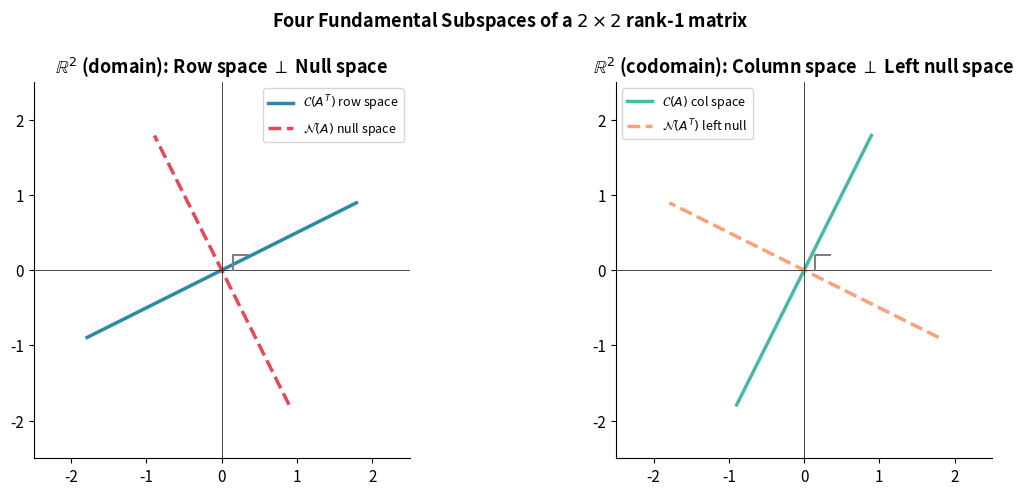
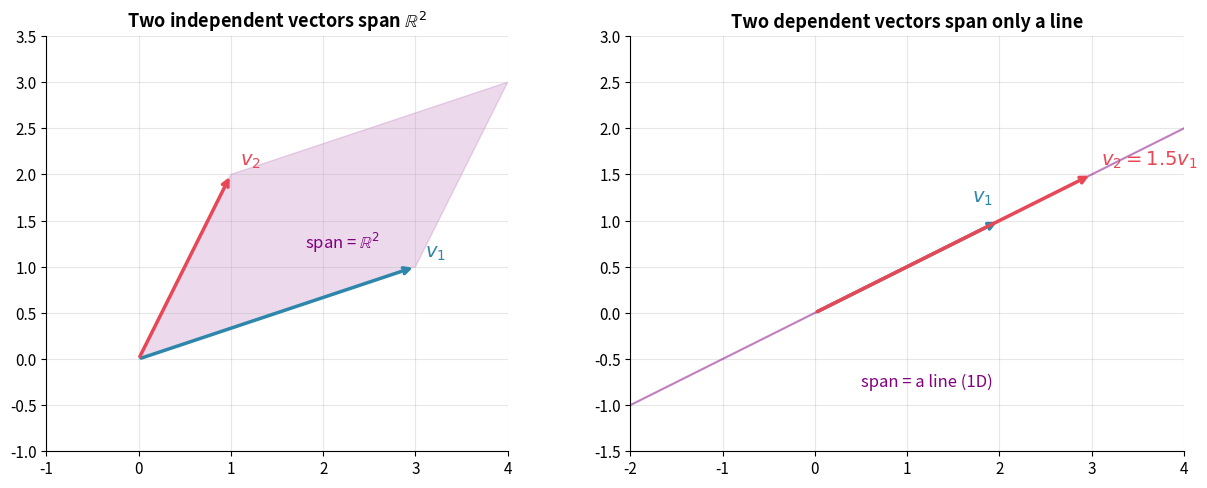
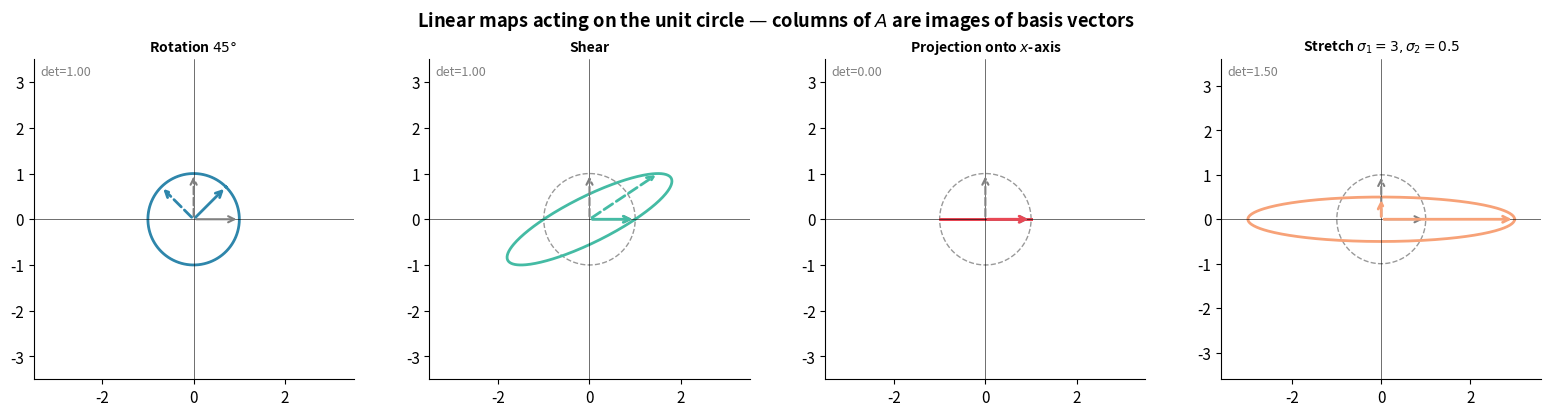
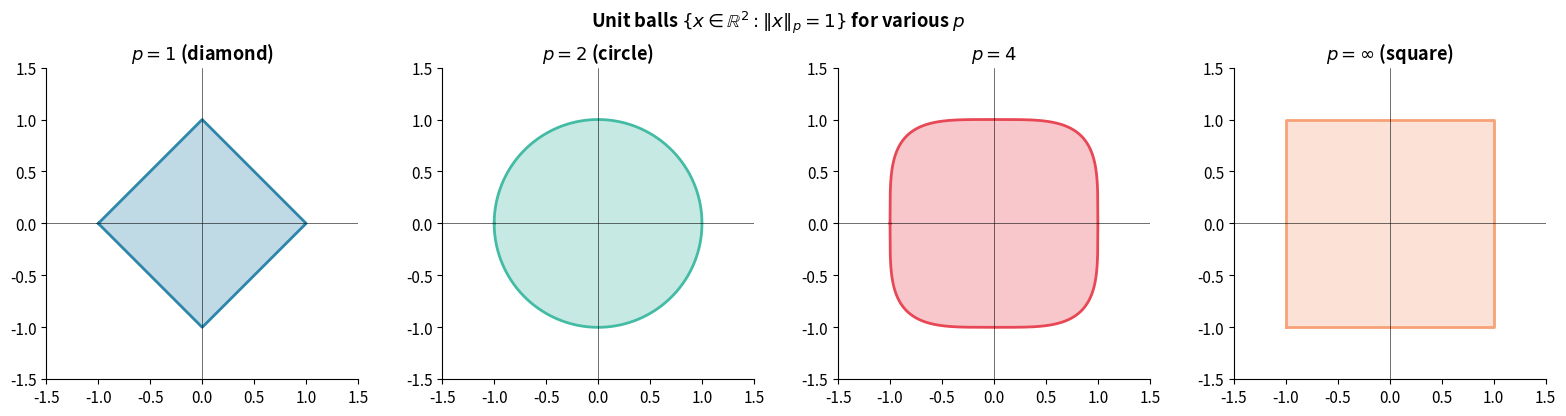
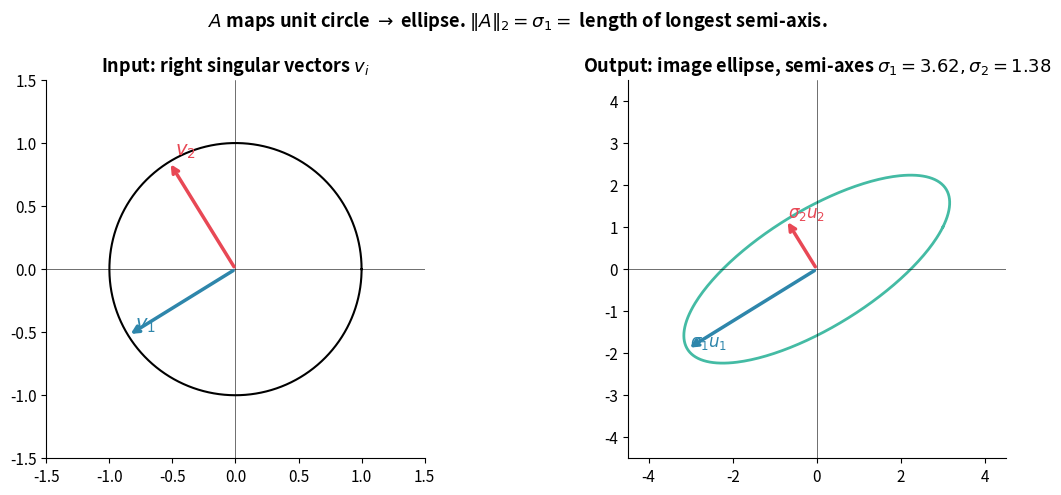
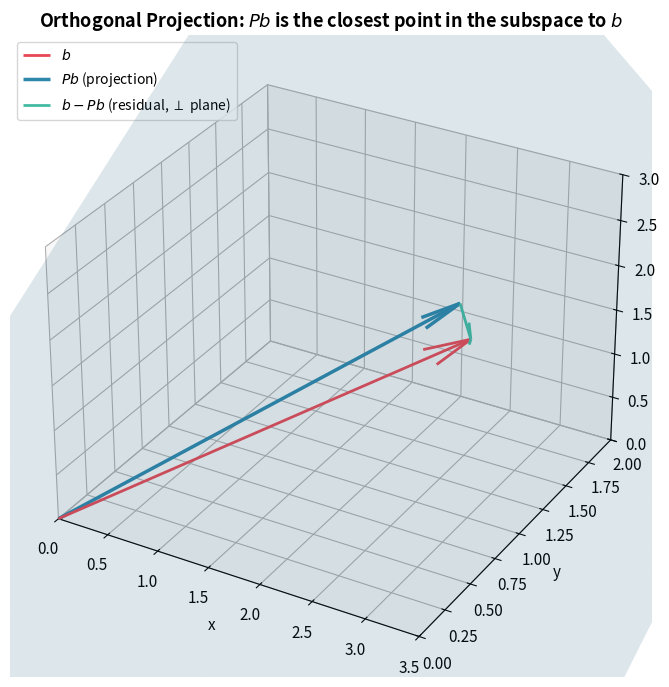
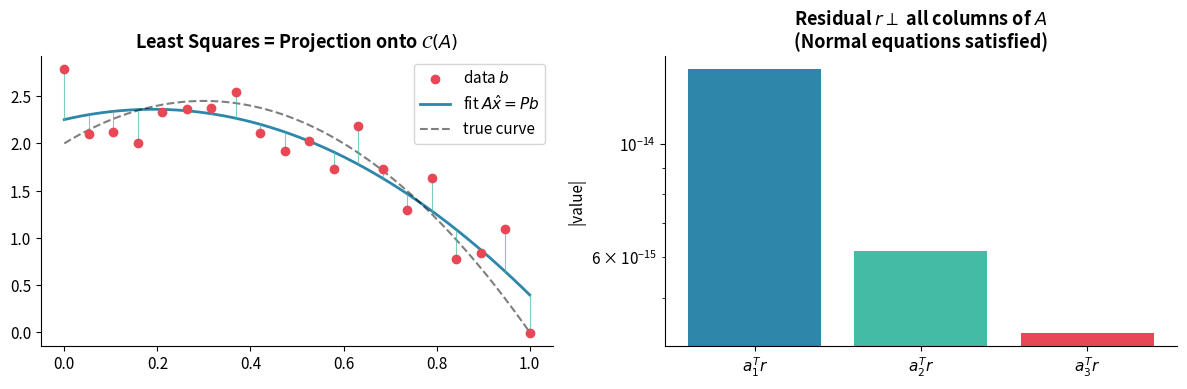
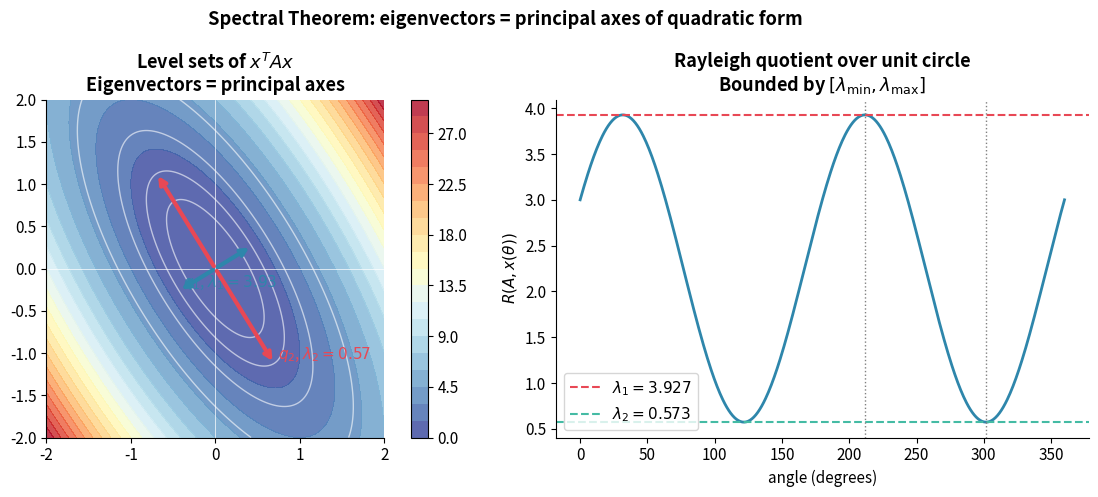
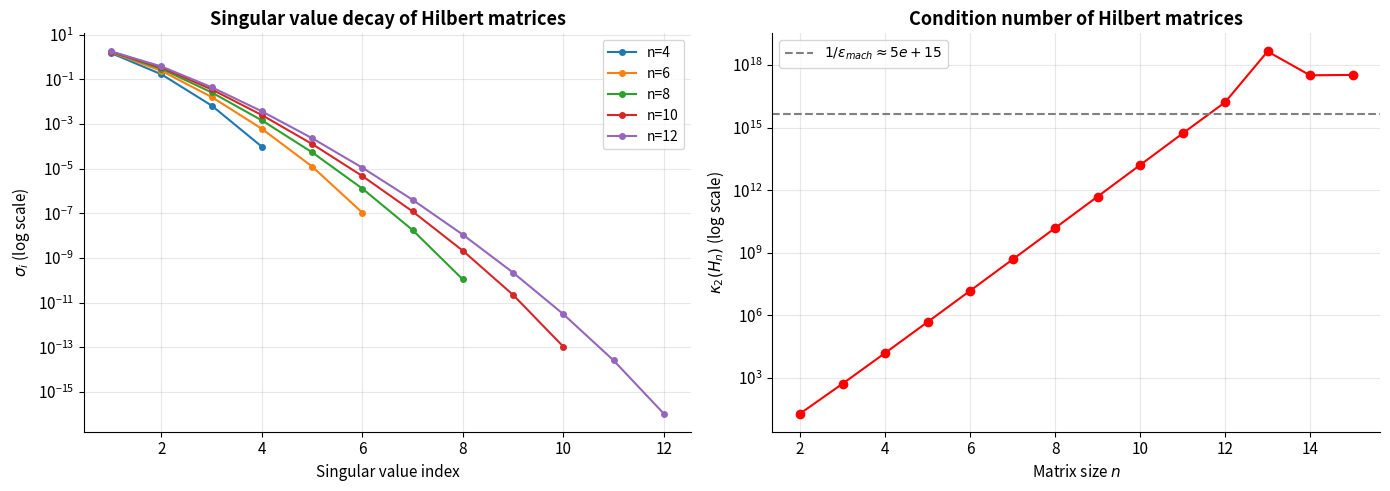
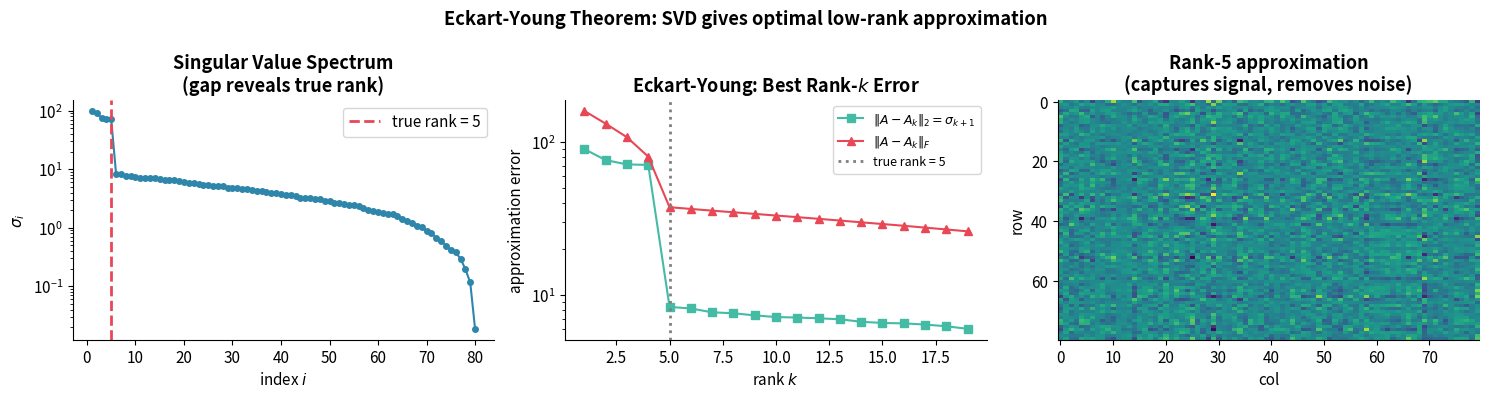

Here is the Python script that generated these plots, in order:
import numpy as np
import matplotlib.pyplot as plt
import matplotlib.patches as mpatches
from matplotlib.patches import FancyArrowPatch, Polygon
from mpl_toolkits.mplot3d import Axes3D
from scipy import linalg
from scipy.linalg import null_space, orth

plt.rcParams.update({
    'figure.dpi': 120,
    'axes.spines.top': False,
    'axes.spines.right': False,
    'font.size': 11,
    'axes.titlesize': 13,
    'axes.titleweight': 'bold'
})

rng = np.random.default_rng(42)
np.set_printoptions(precision=6, suppress=True)
print('Environment ready.')

# Concrete example: A is 3x4 of rank 2
A = np.array([[1, 0,  1, 2],
              [0, 1,  1, 1],
              [1, 1,  2, 3]], dtype=float)

print(f'A ({A.shape[0]}x{A.shape[1]}):')
print(A)
print(f'\nnp.linalg.matrix_rank(A) = {np.linalg.matrix_rank(A)}')

# --- Column space basis via QR with column pivoting ---
Q, R, P = linalg.qr(A, pivoting=True)  # AP = QR
r = np.sum(np.abs(np.diag(R)) > 1e-10)
col_space_basis = Q[:, :r]
print(f'\nColumn space basis (cols of Q from QR):')
print(col_space_basis)

# --- Null space via SVD ---
U_svd, S, Vt = np.linalg.svd(A)
null_sp = Vt[r:, :].T  # rows of Vt corresponding to zero singular values
print(f'\nNull space basis (right singular vectors for sigma=0):')
print(null_sp)

# Verify: A @ null_sp should be ~0
print(f'\n||A @ null_space||_F = {np.linalg.norm(A @ null_sp):.2e}  (should be ~0)')

# Verify orthogonality: C(A^T) perp N(A)
row_space = Vt[:r, :].T
print(f'row_space^T @ null_space (should be ~0):')
print(np.round(row_space.T @ null_sp, 10))

# Rank-nullity
m, n = A.shape
print(f'\nRank-Nullity: rank(A) + nullity(A) = {r} + {null_sp.shape[1]} = {r + null_sp.shape[1]} = n = {n}')

# Visualize: for a 2x2 rank-1 matrix, show the four subspaces as lines
A2 = np.array([[2, 1],
               [4, 2]], dtype=float)  # rank 1

_, _, Vt2 = np.linalg.svd(A2)
U2, _, _ = np.linalg.svd(A2)

fig, axes = plt.subplots(1, 2, figsize=(12, 5))

for ax, title, space1, space2, label1, label2, color1, color2 in [
    (axes[0], r'$\mathbb{R}^2$ (domain): Row space $\perp$ Null space',
     Vt2[0], Vt2[1], r'$\mathcal{C}(A^T)$ row space', r'$\mathcal{N}(A)$ null space',
     '#2E86AB', '#E84855'),
    (axes[1], r'$\mathbb{R}^2$ (codomain): Column space $\perp$ Left null space',
     U2[:, 0], U2[:, 1], r'$\mathcal{C}(A)$ col space', r'$\mathcal{N}(A^T)$ left null',
     '#44BBA4', '#F7A278')
]:
    t = np.linspace(-2, 2, 100)
    ax.plot(t * space1[0], t * space1[1], color=color1, lw=2.5, label=label1)
    ax.plot(t * space2[0], t * space2[1], color=color2, lw=2.5, ls='--', label=label2)
    ax.axhline(0, color='k', lw=0.5); ax.axvline(0, color='k', lw=0.5)
    ax.set_xlim(-2.5, 2.5); ax.set_ylim(-2.5, 2.5)
    ax.set_aspect('equal'); ax.legend(fontsize=9)
    ax.set_title(title)
    ax.plot([0.15, 0.15, 0.35], [0.0, 0.2, 0.2], color='gray', lw=1.5)  # right angle mark

plt.suptitle(r'Four Fundamental Subspaces of a $2\times 2$ rank-1 matrix', fontsize=13, fontweight='bold')
plt.tight_layout()
plt.show()
print(f'Dot product of subspace directions: {space1 @ space2:.2e} (orthogonal)')

# Three cases: independent, dependent, near-dependent
# Each V is 2x3: columns are the vectors being tested
cases = {
    'Independent': np.array([[1, 0, 0], [0, 1, 1]], dtype=float),      # v3 not in span(v1,v2)? Actually all 3 in R^2
    'Dependent': np.array([[1, 0, 1], [0, 1, 1]], dtype=float),         # v3 = v1 + v2
    'Near-dependent': np.array([[1, 0, 1+1e-8], [0, 1, 1+1e-8]], dtype=float)
}
# For 'Independent' use vectors that are actually independent as columns of a tall matrix
# Use 3D vectors instead so we can have genuinely independent vs dependent sets
cases = {
    'Independent': np.array([[1, 0, 0], [0, 1, 0], [0, 0, 1]], dtype=float).T,   # 3x3 identity cols -> 3x3
    'Dependent': np.array([[1, 0, 1], [0, 1, 1], [1, 1, 2]], dtype=float).T,     # v3 = v1+v2
    'Near-dependent': np.array([[1, 0, 1+1e-8], [0, 1, 1+1e-8], [0, 0, 1e-8]], dtype=float).T
}

print(f'{"Case":<20} {"Rank":<8} {"det(V^TV)":<18} {"Singular values"}')
print('-' * 65)
for name, V in cases.items():
    rank = np.linalg.matrix_rank(V)
    gram_det = np.linalg.det(V.T @ V)
    svs = np.linalg.svd(V, compute_uv=False)
    print(f'{name:<20} {rank:<8} {gram_det:<18.4e} {np.round(svs, 8)}')

# Visualize span in R^2: independent vs dependent vectors
fig, axes = plt.subplots(1, 2, figsize=(13, 5))

# Left: two independent vectors span R^2
ax = axes[0]
ax.set_title("Two independent vectors span $\\mathbb{R}^2$", fontsize=13)
ax.set_xlim(-1, 4); ax.set_ylim(-1, 3.5)
ax.set_aspect('equal'); ax.grid(True, alpha=0.3)
u1, u2 = np.array([3, 1]), np.array([1, 2])
ax.annotate('', xy=u1, xytext=(0,0), arrowprops=dict(arrowstyle='->', color='#2E86AB', lw=2.5))
ax.annotate('', xy=u2, xytext=(0,0), arrowprops=dict(arrowstyle='->', color='#E84855', lw=2.5))
ax.text(u1[0]+0.1, u1[1]+0.1, '$v_1$', color='#2E86AB', fontsize=14)
ax.text(u2[0]+0.1, u2[1]+0.1, '$v_2$', color='#E84855', fontsize=14)
parallelogram = Polygon([np.zeros(2), u1, u1+u2, u2], alpha=0.15, color='purple')
ax.add_patch(parallelogram)
ax.text(1.8, 1.2, 'span = $\\mathbb{R}^2$', fontsize=12, color='purple')

# Right: two dependent vectors span only a line
ax = axes[1]
ax.set_title("Two dependent vectors span only a line", fontsize=13)
ax.set_xlim(-2, 4); ax.set_ylim(-1.5, 3)
ax.set_aspect('equal'); ax.grid(True, alpha=0.3)
w1, w2 = np.array([2, 1]), np.array([3, 1.5])
ax.annotate('', xy=w1, xytext=(0,0), arrowprops=dict(arrowstyle='->', color='#2E86AB', lw=2.5))
ax.annotate('', xy=w2, xytext=(0,0), arrowprops=dict(arrowstyle='->', color='#E84855', lw=2.5))
ax.text(w1[0]-0.3, w1[1]+0.2, '$v_1$', color='#2E86AB', fontsize=14)
ax.text(w2[0]+0.1, w2[1]+0.1, '$v_2 = 1.5 v_1$', color='#E84855', fontsize=14)
t = np.linspace(-1, 2, 50)
ax.plot(t*2, t*1, 'purple', lw=1.5, alpha=0.5)
ax.text(0.5, -0.8, 'span = a line (1D)', fontsize=12, color='purple')

plt.tight_layout()
plt.show()

# Visualize a linear map as geometric transformation of the unit circle
theta = np.linspace(0, 2*np.pi, 300)
circle = np.vstack([np.cos(theta), np.sin(theta)])

transformations = {
    'Rotation $45°$': np.array([[np.cos(np.pi/4), -np.sin(np.pi/4)],
                                 [np.sin(np.pi/4),  np.cos(np.pi/4)]]),
    'Shear': np.array([[1, 1.5], [0, 1]]),
    'Projection onto $x$-axis': np.array([[1, 0], [0, 0]]),
    r'Stretch $\sigma_1=3, \sigma_2=0.5$': np.array([[3, 0], [0, 0.5]]),
}

fig, axes = plt.subplots(1, 4, figsize=(16, 4))
colors = ['#2E86AB', '#44BBA4', '#E84855', '#F7A278']

for ax, (title, A_map), color in zip(axes, transformations.items(), colors):
    ax.plot(circle[0], circle[1], 'k--', lw=1, alpha=0.4, label='original')
    transformed = A_map @ circle
    ax.plot(transformed[0], transformed[1], color=color, lw=2, label='image')
    for e, ls in [(np.array([1, 0]), '-'), (np.array([0, 1]), '--')]:
        ax.annotate('', xy=e, xytext=(0,0), arrowprops=dict(arrowstyle='->', color='gray', lw=1.5, ls=ls))
        Ae = A_map @ e
        ax.annotate('', xy=Ae, xytext=(0,0), arrowprops=dict(arrowstyle='->', color=color, lw=2, ls=ls))
    ax.axhline(0, color='k', lw=0.4); ax.axvline(0, color='k', lw=0.4)
    lim = max(3.5, np.max(np.abs(transformed))*1.2)
    ax.set_xlim(-lim, lim); ax.set_ylim(-lim, lim)
    ax.set_aspect('equal'); ax.set_title(title, fontsize=10)
    ax.text(0.02, 0.98, f'det={np.linalg.det(A_map):.2f}', transform=ax.transAxes, va='top', fontsize=9, color='gray')

plt.suptitle('Linear maps acting on the unit circle — columns of $A$ are images of basis vectors', fontweight='bold')
plt.tight_layout()
plt.show()

# Change of basis: same linear map, two different basis representations
A_cb = np.array([[3, 1], [0, 2]], dtype=float)

# New basis: orthonormal
Q_cb = np.array([[1, 1], [1, -1]], dtype=float) / np.sqrt(2)
B_cb = Q_cb.T @ A_cb @ Q_cb  # representation in new basis

print('Same linear map, two basis representations:')
print(f'Standard basis A:\n{A_cb}')
print(f'\nNew orthonormal basis Q:\n{np.round(Q_cb, 4)}')
print(f'\nNew basis B = Q^T A Q:\n{np.round(B_cb, 6)}')
print(f'\nEigenvalues of A: {np.sort(np.linalg.eigvals(A_cb)).real}')
print(f'Eigenvalues of B: {np.sort(np.linalg.eigvals(B_cb)).real}  (same — similarity invariant)')
print(f'Trace: A={np.trace(A_cb):.4f}, B={np.trace(B_cb):.4f}  (invariant)')
print(f'Det:   A={np.linalg.det(A_cb):.4f}, B={np.linalg.det(B_cb):.4f}  (invariant)')

# Visualize unit balls in different norms in R^2
fig, axes = plt.subplots(1, 4, figsize=(16, 4))
ps = [1, 2, 4, np.inf]
colors = ['#2E86AB', '#44BBA4', '#E84855', '#F7A278']
labels = ['$p=1$ (diamond)', '$p=2$ (circle)', '$p=4$', r'$p=\infty$ (square)']

for ax, p, color, label in zip(axes, ps, colors, labels):
    if p == np.inf:
        x_vals = np.array([-1, 1, 1, -1, -1])
        y_vals = np.array([-1, -1, 1, 1, -1])
    else:
        x_half = np.linspace(-1, 1, 1000)
        y_half = (1 - np.abs(x_half)**p)**(1/p)
        x_vals = np.concatenate([x_half, x_half[::-1]])
        y_vals = np.concatenate([y_half, -y_half[::-1]])

    ax.fill(x_vals, y_vals, alpha=0.3, color=color)
    ax.plot(x_vals, y_vals, color=color, lw=2)
    ax.axhline(0, color='k', lw=0.4); ax.axvline(0, color='k', lw=0.4)
    ax.set_xlim(-1.5, 1.5); ax.set_ylim(-1.5, 1.5)
    ax.set_aspect('equal'); ax.set_title(label)

plt.suptitle(r'Unit balls $\{x \in \mathbb{R}^2 : \|x\|_p = 1\}$ for various $p$', fontweight='bold')
plt.tight_layout()
plt.show()

# --- Norm equivalence inequalities with actual numbers ---
x = np.array([3, -4, 0, 2, -1], dtype=float)
n_dim = len(x)
norm_1   = np.linalg.norm(x, 1)
norm_2   = np.linalg.norm(x, 2)
norm_inf = np.linalg.norm(x, np.inf)

print(f"x = {x},  n = {n_dim}")
print(f"  ||x||_1   = {norm_1:.4f}")
print(f"  ||x||_2   = {norm_2:.4f}")
print(f"  ||x||_inf = {norm_inf:.4f}")
print(f"\nNorm equivalence inequalities (verified numerically):")
print(f"  ||x||_inf <= ||x||_2 <= ||x||_1:         {norm_inf:.2f} <= {norm_2:.2f} <= {norm_1:.2f}")
print(f"  ||x||_1   <= sqrt(n)*||x||_2:             {norm_1:.2f} <= {np.sqrt(n_dim)*norm_2:.2f}")
print(f"  ||x||_2   <= sqrt(n)*||x||_inf:           {norm_2:.2f} <= {np.sqrt(n_dim)*norm_inf:.2f}")

# --- Induced 2-norm = largest singular value ---
A_norm = np.array([[3, 1], [1, 2]], dtype=float)
U_n, S_n, Vt_n = np.linalg.svd(A_norm)

# Verify by Monte Carlo sampling on unit sphere
N_samp = 100000
x_rand = rng.standard_normal((2, N_samp))
x_rand /= np.linalg.norm(x_rand, axis=0)
norms_Ax = np.linalg.norm(A_norm @ x_rand, axis=0)

print(f'\n--- Matrix norms for A = [[3,1],[1,2]] ---')
print(f'Singular values: s1={S_n[0]:.6f}, s2={S_n[1]:.6f}')
print(f'||A||_2 = s1 = {S_n[0]:.6f}')
print(f'Max ||Ax||_2 over {N_samp} unit vectors = {norms_Ax.max():.6f}  (matches s1)')
print(f'||A||_F = sqrt(s1^2+s2^2) = {np.sqrt(S_n[0]**2+S_n[1]**2):.6f}')
print(f'kappa_2(A) = s1/s2 = {S_n[0]/S_n[1]:.6f}')

# A maps unit circle to ellipse. Semi-axes are sigma_i * u_i.
A_svd = np.array([[3, 1], [1, 2]], dtype=float)
U_s, S_s, Vt_s = np.linalg.svd(A_svd)

fig, axes = plt.subplots(1, 2, figsize=(12, 5))
theta_vals = np.linspace(0, 2*np.pi, 300)
unit_circ = np.vstack([np.cos(theta_vals), np.sin(theta_vals)])
ellipse = A_svd @ unit_circ

# Left: input space with right singular vectors
axes[0].plot(unit_circ[0], unit_circ[1], 'k-', lw=1.5, label='unit circle')
for i, (v, color) in enumerate(zip(Vt_s, ['#2E86AB', '#E84855'])):
    axes[0].annotate('', xy=v, xytext=(0,0), arrowprops=dict(arrowstyle='->', color=color, lw=2.5))
    axes[0].text(v[0]+0.05, v[1]+0.05, f'$v_{i+1}$', color=color, fontsize=14)
axes[0].set_xlim(-1.5, 1.5); axes[0].set_ylim(-1.5, 1.5)
axes[0].set_aspect('equal'); axes[0].set_title('Input: right singular vectors $v_i$')
axes[0].axhline(0, color='k', lw=0.4); axes[0].axvline(0, color='k', lw=0.4)

# Right: output space with sigma_i * u_i
axes[1].plot(ellipse[0], ellipse[1], color='#44BBA4', lw=2, label='image ellipse')
for i, (u, s, color) in enumerate(zip(U_s.T, S_s, ['#2E86AB', '#E84855'])):
    axes[1].annotate('', xy=s*u, xytext=(0,0), arrowprops=dict(arrowstyle='->', color=color, lw=2.5))
    axes[1].text(s*u[0]+0.05, s*u[1]+0.05, rf'$\sigma_{i+1} u_{i+1}$', color=color, fontsize=12)
axes[1].set_xlim(-4.5, 4.5); axes[1].set_ylim(-4.5, 4.5)
axes[1].set_aspect('equal')
axes[1].set_title(rf'Output: image ellipse, semi-axes $\sigma_1={S_s[0]:.2f}, \sigma_2={S_s[1]:.2f}$')
axes[1].axhline(0, color='k', lw=0.4); axes[1].axvline(0, color='k', lw=0.4)

plt.suptitle(r'$A$ maps unit circle $\to$ ellipse. $\|A\|_2 = \sigma_1 =$ length of longest semi-axis.', fontweight='bold')
plt.tight_layout()
plt.show()

# Verify projector properties algebraically
Q_raw = np.array([[1, 0], [1, 1], [0, 1]], dtype=float)
Q_proj, _ = np.linalg.qr(Q_raw)
Q_proj = Q_proj[:, :2]  # orthonormal basis for a plane in R^3

P = Q_proj @ Q_proj.T  # projector

print('Projector P = QQ^T:')
print(np.round(P, 6))
print(f'\nP^2 == P? max|P^2 - P| = {np.max(np.abs(P @ P - P)):.2e}')
print(f'P^T == P? max|P^T - P| = {np.max(np.abs(P.T - P)):.2e}')
print(f'Eigenvalues of P: {np.round(np.sort(np.linalg.eigvals(P).real)[::-1], 4)}')
print('  (Should be: r ones, m-r zeros. r=2, m=3 -> [1, 1, 0])')

# Projection minimizes distance
b = np.array([3, 1, 2], dtype=float)
Pb = P @ b
print(f'\nb = {b}')
print(f'Pb = {np.round(Pb, 4)}  (projection onto plane)')
print(f'Residual r = b - Pb = {np.round(b - Pb, 4)}')
print(f'r perp C(Q)? Q^T r = {np.round(Q_proj.T @ (b - Pb), 10)}  (should be 0)')

# Visualize projection in 3D
fig = plt.figure(figsize=(10, 7))
ax = fig.add_subplot(111, projection='3d')

# Draw the plane
xx, yy = np.meshgrid(np.linspace(-1, 4, 20), np.linspace(-1, 4, 20))
_, _, Vt_plane = np.linalg.svd(Q_proj.T)
n_vec = Vt_plane[-1]  # normal to the plane
zz = (-n_vec[0] * xx - n_vec[1] * yy) / n_vec[2]
ax.plot_surface(xx, yy, zz, alpha=0.15, color='#2E86AB')

# b, Pb, residual
ax.quiver(0, 0, 0, *b, color='#E84855', lw=2, arrow_length_ratio=0.1, label=r'$b$')
ax.quiver(0, 0, 0, *Pb, color='#2E86AB', lw=2.5, arrow_length_ratio=0.1, label=r'$Pb$ (projection)')
ax.quiver(*Pb, *(b-Pb), color='#44BBA4', lw=2, arrow_length_ratio=0.15, label=r'$b - Pb$ (residual, $\perp$ plane)')

ax.set_xlabel('x'); ax.set_ylabel('y'); ax.set_zlabel('z')
ax.set_title('Orthogonal Projection: $Pb$ is the closest point in the subspace to $b$', fontweight='bold')
ax.legend(fontsize=10)
ax.set_xlim(0, 3.5); ax.set_ylim(0, 2); ax.set_zlim(0, 3)
plt.tight_layout()
plt.show()

# Least squares as projection: overdetermined system Ax = b
# Fit a quadratic to noisy data
t = np.linspace(0, 1, 20)
b_noisy = 2 + 3*t - 5*t**2 + 0.3 * rng.standard_normal(20)

# Vandermonde matrix: columns are 1, t, t^2
A_ls = np.column_stack([np.ones_like(t), t, t**2])
x_ls, residuals, rank_ls, sv_ls = np.linalg.lstsq(A_ls, b_noisy, rcond=None)
Pb_ls = A_ls @ x_ls
r_ls = b_noisy - Pb_ls

print(f'Least squares solution: x = {np.round(x_ls, 4)}')
print(f'True coefficients:          [2.0000, 3.0000, -5.0000]')
print(f'\nA^T r (should be ~0): {np.round(A_ls.T @ r_ls, 10)}')
print(f'||r||_2 = {np.linalg.norm(r_ls):.6f}  (minimum possible residual norm)')

# Visualize
fig, axes = plt.subplots(1, 2, figsize=(12, 4))
t_fine = np.linspace(0, 1, 200)
A_fine = np.column_stack([np.ones_like(t_fine), t_fine, t_fine**2])

axes[0].scatter(t, b_noisy, color='#E84855', zorder=5, label='data $b$')
axes[0].plot(t_fine, A_fine @ x_ls, color='#2E86AB', lw=2, label=r'fit $A\hat{x} = Pb$')
axes[0].plot(t_fine, 2 + 3*t_fine - 5*t_fine**2, 'k--', lw=1.5, alpha=0.5, label='true curve')
for ti, bi, pbi in zip(t, b_noisy, Pb_ls):
    axes[0].plot([ti, ti], [bi, pbi], color='#44BBA4', lw=0.8, alpha=0.7)
axes[0].set_title('Least Squares = Projection onto $\\mathcal{C}(A)$'); axes[0].legend()

axes[1].bar(range(3), np.abs(A_ls.T @ r_ls), color=['#2E86AB', '#44BBA4', '#E84855'])
axes[1].set_xticks(range(3)); axes[1].set_xticklabels(['$a_1^T r$', '$a_2^T r$', '$a_3^T r$'])
axes[1].set_ylabel('|value|'); axes[1].set_yscale('log')
axes[1].set_title('Residual $r \\perp$ all columns of $A$\n(Normal equations satisfied)')

plt.tight_layout()
plt.show()

# --- Non-symmetric vs Symmetric: the critical contrast ---
# Non-symmetric: eigenvalues can be complex
A_nonsym = np.array([[0, -1],
                     [1,  0]], dtype=float)  # 90° rotation
evals_ns = np.linalg.eigvals(A_nonsym)
print("Non-symmetric matrix (90° rotation):")
print(A_nonsym)
print(f"  Eigenvalues: {evals_ns}  (complex! No real eigenvectors in R^2)")
print()

# Symmetric: real eigenvalues, orthogonal eigenvectors (spectral theorem)
rng2 = np.random.default_rng(7)
M_raw = rng2.standard_normal((4, 4))
A_sym = M_raw @ M_raw.T  # symmetric positive definite
eigvals_sym, eigvecs_sym = np.linalg.eigh(A_sym)
eigvals_sym = eigvals_sym[::-1]; eigvecs_sym = eigvecs_sym[:, ::-1]

print('Symmetric matrix A = M M^T:')
print(np.round(A_sym, 4))
print(f'\nEigenvalues (all real): {np.round(eigvals_sym, 6)}')
print(f'\nQ^T Q (should be I):')
print(np.round(eigvecs_sym.T @ eigvecs_sym, 10))
print(f'\n||A - Q Lambda Q^T||_F = {np.linalg.norm(A_sym - eigvecs_sym @ np.diag(eigvals_sym) @ eigvecs_sym.T):.2e}')

# Rayleigh quotient bounds
x_test = rng2.standard_normal((4, 10000))
x_test /= np.linalg.norm(x_test, axis=0)
RQ = np.einsum('ij,ij->j', x_test, A_sym @ x_test)
print(f'\nRayleigh quotient bounds:')
print(f'  lam_min = {eigvals_sym[-1]:.6f},  min R(A,x) = {RQ.min():.6f}')
print(f'  lam_max = {eigvals_sym[0]:.6f},  max R(A,x) = {RQ.max():.6f}')

# Visualize: eigenvectors as principal axes + Rayleigh quotient over unit circle
A_2d = np.array([[3, 1.5], [1.5, 1.5]])
eigvals_2d, eigvecs_2d = np.linalg.eigh(A_2d)
eigvals_2d = eigvals_2d[::-1]; eigvecs_2d = eigvecs_2d[:, ::-1]

fig, axes = plt.subplots(1, 2, figsize=(12, 5))

# Left: quadratic form level sets
x_grid = np.linspace(-2, 2, 400)
X, Y = np.meshgrid(x_grid, x_grid)
Z = A_2d[0,0]*X**2 + 2*A_2d[0,1]*X*Y + A_2d[1,1]*Y**2
c = axes[0].contourf(X, Y, Z, levels=20, cmap='RdYlBu_r', alpha=0.8)
plt.colorbar(c, ax=axes[0])
axes[0].contour(X, Y, Z, levels=[0.5, 1, 2, 4], colors='white', alpha=0.6, linewidths=1)

for i, (ev, lam, color) in enumerate(zip(eigvecs_2d.T, eigvals_2d, ['#2E86AB', '#E84855'])):
    scale = 1.0 / np.sqrt(lam)
    axes[0].annotate('', xy=scale*ev, xytext=(0,0), arrowprops=dict(arrowstyle='->', color=color, lw=3))
    axes[0].annotate('', xy=-scale*ev, xytext=(0,0), arrowprops=dict(arrowstyle='->', color=color, lw=3))
    axes[0].text(scale*ev[0]+0.05, scale*ev[1]+0.05, rf'$q_{i+1}$, $\lambda_{i+1}={lam:.2f}$', color=color, fontsize=11)
axes[0].set_xlim(-2, 2); axes[0].set_ylim(-2, 2); axes[0].set_aspect('equal')
axes[0].set_title('Level sets of $x^T A x$\nEigenvectors = principal axes')
axes[0].axhline(0, color='w', lw=0.5); axes[0].axvline(0, color='w', lw=0.5)

# Right: Rayleigh quotient as function of angle
theta_rq = np.linspace(0, 2*np.pi, 500)
x_unit = np.vstack([np.cos(theta_rq), np.sin(theta_rq)])
rq_vals = np.einsum('ij,ij->j', x_unit, A_2d @ x_unit)
axes[1].plot(np.degrees(theta_rq), rq_vals, color='#2E86AB', lw=2)
axes[1].axhline(eigvals_2d[0], color='#E84855', ls='--', lw=1.5, label=rf'$\lambda_1 = {eigvals_2d[0]:.3f}$')
axes[1].axhline(eigvals_2d[1], color='#44BBA4', ls='--', lw=1.5, label=rf'$\lambda_2 = {eigvals_2d[1]:.3f}$')
axes[1].set_xlabel('angle (degrees)'); axes[1].set_ylabel('$R(A, x(\\theta))$')
axes[1].set_title('Rayleigh quotient over unit circle\nBounded by $[\\lambda_{\\min}, \\lambda_{\\max}]$')
axes[1].legend()
for i, ev in enumerate(eigvecs_2d.T):
    ang = np.degrees(np.arctan2(ev[1], ev[0])) % 360
    axes[1].axvline(ang, color='gray', ls=':', lw=1)

plt.suptitle('Spectral Theorem: eigenvectors = principal axes of quadratic form', fontweight='bold')
plt.tight_layout()
plt.show()

# Spectral decomposition visualized as sum of rank-1 matrices
A2_sym = np.array([[3, 1], [1, 2]], dtype=float)
evals2, evecs2 = np.linalg.eigh(A2_sym)

# A = lam1*v1*v1^T + lam2*v2*v2^T
fig, ax = plt.subplots(figsize=(10, 3))

rank1_components = []
for i in range(2):
    v = evecs2[:, i:i+1]
    rank1_components.append(evals2[i] * (v @ v.T))

labels = ['$A$', '=', rf'$\lambda_1 v_1 v_1^T$', '+', rf'$\lambda_2 v_2 v_2^T$']
matrices = [A2_sym, None, rank1_components[0], None, rank1_components[1]]

x_pos = 0
for label, mat in zip(labels, matrices):
    if mat is not None:
        ax.text(x_pos, 0.5, f'[{mat[0,0]:+.3f}  {mat[0,1]:+.3f}]\n[{mat[1,0]:+.3f}  {mat[1,1]:+.3f}]',
                fontsize=12, family='monospace', ha='center', va='center',
                bbox=dict(boxstyle='round', facecolor='lightyellow', alpha=0.8))
        ax.text(x_pos, 1.1, label, fontsize=14, ha='center', va='center', fontweight='bold')
    else:
        ax.text(x_pos, 0.5, label, fontsize=20, ha='center', va='center')
    x_pos += 2.0

ax.text(x_pos + 0.5, 0.5, rf'$\lambda_1={evals2[0]:.3f},\ \lambda_2={evals2[1]:.3f}$',
        fontsize=12, ha='left', va='center', style='italic', color='gray')

ax.set_xlim(-1.5, x_pos + 3); ax.set_ylim(-0.3, 1.5)
ax.axis('off')
ax.set_title('Spectral decomposition: $A = \\sum_i \\lambda_i v_i v_i^T$  (sum of rank-1 symmetric matrices)',
             fontweight='bold', fontsize=12)
plt.tight_layout()
plt.show()

# The Hilbert matrix: the classic example of near-rank deficiency
def hilbert(n):
    return np.array([[1.0/(i+j+1) for j in range(n)] for i in range(n)])

fig, axes = plt.subplots(1, 2, figsize=(14, 5))

# Left: singular value decay for Hilbert matrices of increasing size
ax = axes[0]
for n in [4, 6, 8, 10, 12]:
    H = hilbert(n)
    sigmas = np.linalg.svd(H, compute_uv=False)
    ax.semilogy(range(1, n+1), sigmas, 'o-', label=f'n={n}', markersize=4)
ax.set_xlabel('Singular value index')
ax.set_ylabel('$\\sigma_i$ (log scale)')
ax.set_title('Singular value decay of Hilbert matrices')
ax.legend(fontsize=10); ax.grid(True, alpha=0.3)

# Right: condition number growth
ax = axes[1]
sizes = range(2, 16)
conds = []
for n in sizes:
    conds.append(np.linalg.cond(hilbert(n)))
ax.semilogy(list(sizes), conds, 'ro-', markersize=6)
ax.set_xlabel('Matrix size $n$')
ax.set_ylabel('$\\kappa_2(H_n)$ (log scale)')
ax.set_title('Condition number of Hilbert matrices')
ax.axhline(1/np.finfo(float).eps, color='gray', ls='--',
           label=rf'$1/\epsilon_{{mach}} \approx {1/np.finfo(float).eps:.0e}$')
ax.legend(fontsize=10); ax.grid(True, alpha=0.3)

plt.tight_layout()
plt.show()

eps_mach = np.finfo(float).eps
print(f"Machine epsilon: {eps_mach:.2e}")
for n in [5, 8, 12]:
    kappa = np.linalg.cond(hilbert(n))
    digits = max(0, int(np.log10(1/eps_mach)) - int(np.log10(kappa)))
    print(f"  H_{n}: kappa_2 ~ {kappa:.2e}, expected accurate digits ~ {digits}")

# Sensitivity of linear systems to near-rank deficiency
np.random.seed(42)

print(f'{"System":<22} {"kappa(H)":<14} {"||db||/||b||":<14} {"||dx||/||x||":<14} {"Amplification":<14} {"Bound (kappa)"}')
print('-' * 80)
for n, label in [(5, "H_5  (moderate kappa)"), (8, "H_8  (large kappa)"), (12, "H_12 (extreme kappa)")]:
    H = hilbert(n)
    x_true = np.ones(n)
    b = H @ x_true

    # Perturb b slightly
    delta_b = 1e-10 * np.random.randn(n)
    x_pert = np.linalg.solve(H, b + delta_b)

    rel_err_b = np.linalg.norm(delta_b) / np.linalg.norm(b)
    rel_err_x = np.linalg.norm(x_pert - x_true) / np.linalg.norm(x_true)
    kappa = np.linalg.cond(H)
    amplification = rel_err_x / rel_err_b

    print(f'{label:<22} {kappa:<14.2e} {rel_err_b:<14.2e} {rel_err_x:<14.2e} {amplification:<14.2e} {kappa:.2e}')

print(f'\nKey insight: ||dx||/||x|| <= kappa(A) * ||db||/||b||')
print(f'When kappa ~ 1/eps_mach, the computed solution may have NO correct digits.')

# Eckart-Young theorem: SVD gives best low-rank approximation
# ||A - A_k||_2 = s_{k+1}  and  ||A - A_k||_F = sqrt(s_{k+1}^2 + ... + s_r^2)

rng3 = np.random.default_rng(13)
m_ey, n_ey = 80, 80
r_true = 5
L = rng3.standard_normal((m_ey, r_true)) @ rng3.standard_normal((r_true, n_ey))  # rank-5 signal
noise = 0.5 * rng3.standard_normal((m_ey, n_ey))
A_noisy = L + noise

U_ey, S_ey, Vt_ey = np.linalg.svd(A_noisy)

ks = range(1, 20)
errors_2 = [S_ey[k] for k in ks]
errors_F = [np.sqrt(np.sum(S_ey[k:]**2)) for k in ks]

fig, axes = plt.subplots(1, 3, figsize=(15, 4))

# Singular value spectrum
axes[0].semilogy(range(1, len(S_ey)+1), S_ey, 'o-', color='#2E86AB', ms=4)
axes[0].axvline(r_true, color='#E84855', ls='--', lw=2, label=f'true rank = {r_true}')
axes[0].set_xlabel('index $i$'); axes[0].set_ylabel('$\\sigma_i$')
axes[0].set_title('Singular Value Spectrum\n(gap reveals true rank)'); axes[0].legend()

# Approximation errors
axes[1].semilogy(list(ks), errors_2, 's-', color='#44BBA4', label=r'$\|A - A_k\|_2 = \sigma_{k+1}$')
axes[1].semilogy(list(ks), errors_F, '^-', color='#E84855', label=r'$\|A - A_k\|_F$')
axes[1].axvline(r_true, color='gray', ls=':', lw=2, label=f'true rank = {r_true}')
axes[1].set_xlabel('rank $k$'); axes[1].set_ylabel('approximation error')
axes[1].set_title('Eckart-Young: Best Rank-$k$ Error'); axes[1].legend(fontsize=9)

# Rank-5 reconstruction
A_k = U_ey[:, :r_true] @ np.diag(S_ey[:r_true]) @ Vt_ey[:r_true, :]
vmin, vmax = A_noisy.min(), A_noisy.max()
axes[2].imshow(A_k, cmap='viridis', vmin=vmin, vmax=vmax, aspect='auto')
axes[2].set_title(f'Rank-{r_true} approximation\n(captures signal, removes noise)')
axes[2].set_xlabel('col'); axes[2].set_ylabel('row')

plt.suptitle('Eckart-Young Theorem: SVD gives optimal low-rank approximation', fontweight='bold')
plt.tight_layout()
plt.show()

# The SVD unifies all seven preliminaries
print('=' * 60)
print('SVD UNIFIES ALL SEVEN PRELIMINARIES')
print('=' * 60)

A_summary = np.array([[1, 2, 0],
                       [0, 1, 1],
                       [1, 3, 1],
                       [2, 1, -1]], dtype=float)

U_sum, S_sum, Vt_sum = np.linalg.svd(A_summary, full_matrices=True)
r_sum = np.sum(S_sum > 1e-10)

print(f'\nA: {A_summary.shape[0]}x{A_summary.shape[1]}, rank = {r_sum}')
print(f'\n1. FOUR SUBSPACES:')
print(f'   C(A):   dim={r_sum}, basis = U[:,:{r_sum}]')
print(f'   N(A^T): dim={A_summary.shape[0]-r_sum}, basis = U[:,{r_sum}:]')
print(f'   C(A^T): dim={r_sum}, basis = Vt[:{r_sum},:].T')
print(f'   N(A):   dim={A_summary.shape[1]-r_sum}, basis = Vt[{r_sum}:,:].T')
print(f'\n2. BASIS/DIMENSION: column space dim = row space dim = {r_sum}')
print(f'\n3. LINEAR MAP: A = U S V^T decomposes into rotate x stretch x rotate')
print(f'\n4. NORMS: ||A||_2 = s_1 = {S_sum[0]:.4f},  ||A||_F = {np.linalg.norm(A_summary, "fro"):.4f} = sqrt(sum s_i^2)')
P_col = U_sum[:, :r_sum] @ U_sum[:, :r_sum].T
b_test = np.array([1, 0, 0, 1], dtype=float)
print(f'\n5. PROJECTION: P = UU^T projects onto C(A)')
print(f'   ||Pb - b||_2 = {np.linalg.norm(P_col @ b_test - b_test):.4f}')
print(f'\n6. EIGENVALUES: A^T A has eigenvalues = s_i^2 = {np.round(S_sum**2, 4)}')
print(f'   eigvecs of A^T A = rows of V^T')
print(f'\n7. RANK/CONDITION: kappa(A) = s_1/s_r = {S_sum[0]/S_sum[r_sum-1]:.4f}')
